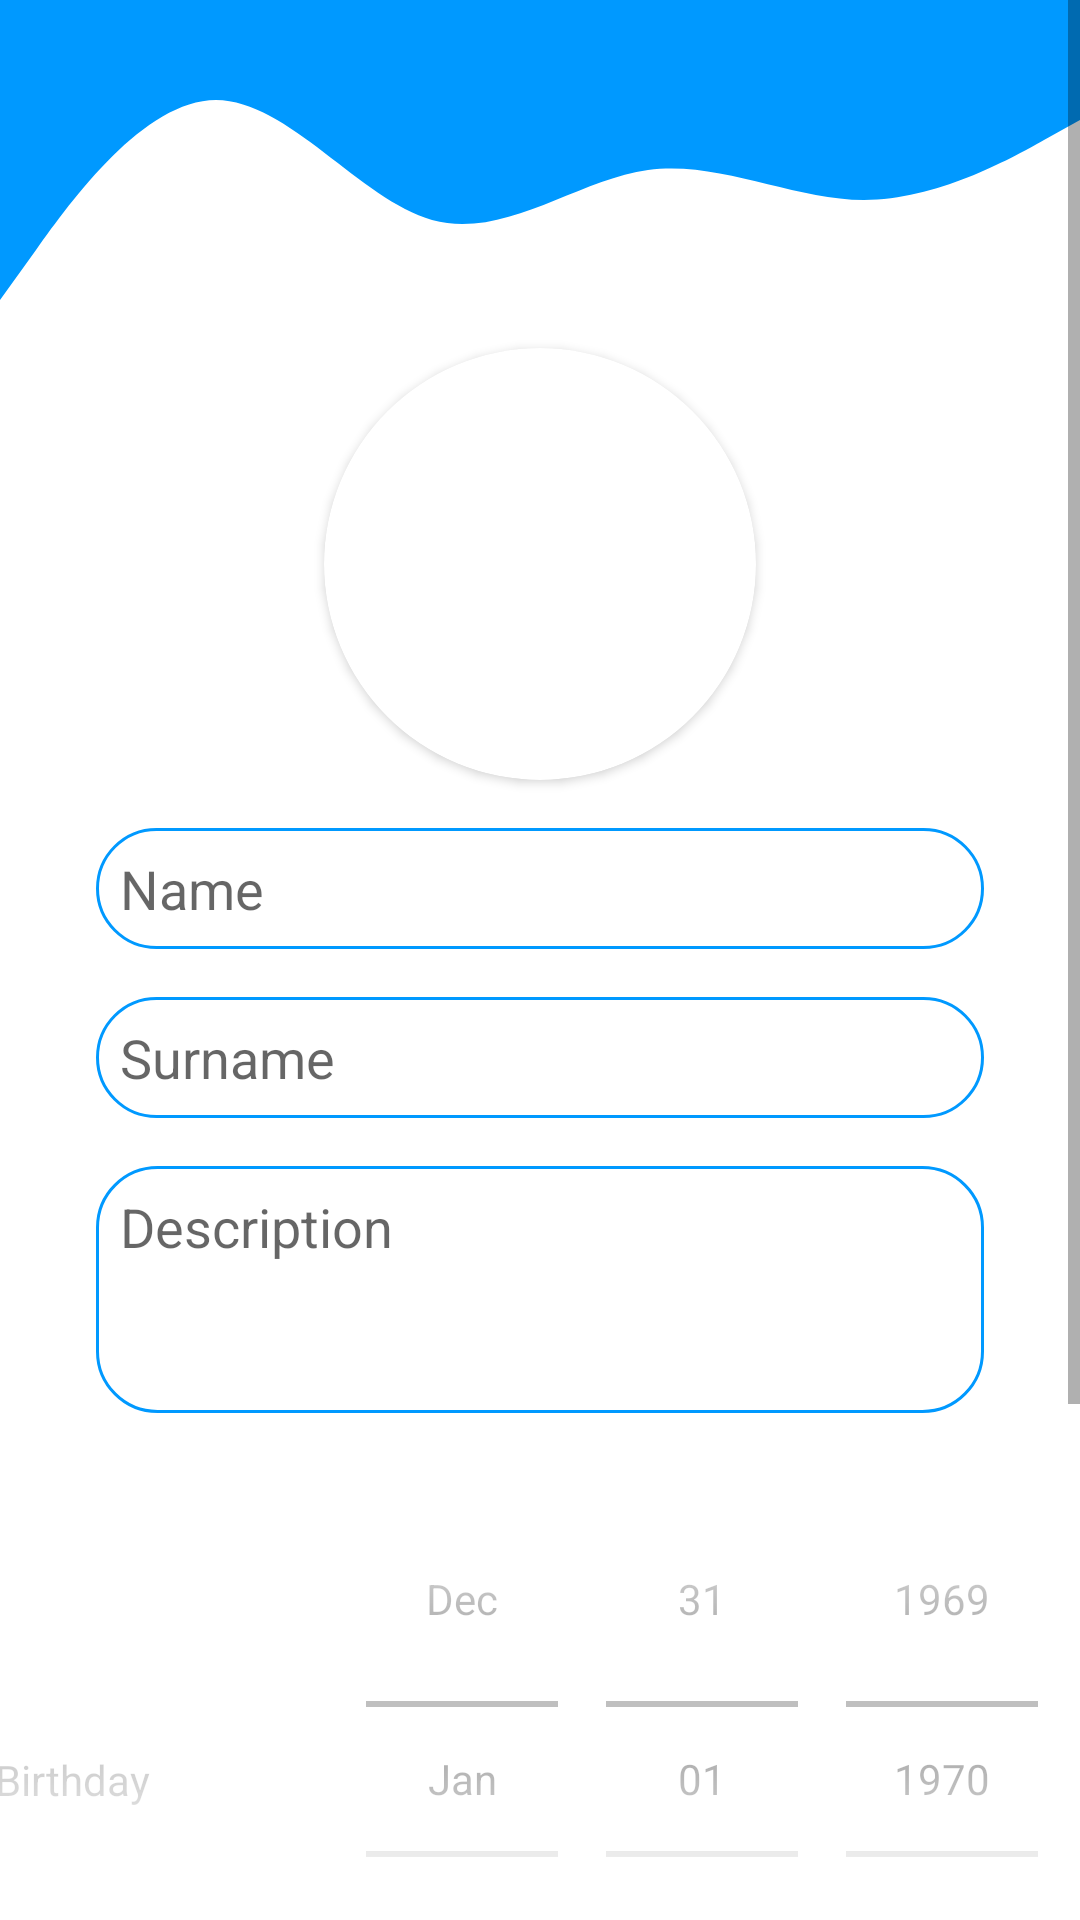

Layout XML and referenced resources for this Android screen:
<!-- AndroidManifest.xml: application theme Theme.DemoApp -->
<!-- res/layout/fragment_account.xml -->
<?xml version="1.0" encoding="utf-8"?>
<ScrollView xmlns:android="http://schemas.android.com/apk/res/android"
    xmlns:app="http://schemas.android.com/apk/res-auto"
    xmlns:tools="http://schemas.android.com/tools"
    android:layout_width="match_parent"
    android:layout_height="match_parent"
    android:fadingEdgeLength="150dp"
    android:requiresFadingEdge="vertical"
    tools:context="ui.main.account.AccountFragment">

    <androidx.constraintlayout.widget.ConstraintLayout
        android:layout_width="match_parent"
        android:layout_height="match_parent"
        android:paddingBottom="32dp"
        tools:context="ui.register.fragment.ProfileInfoFragment">

        <View
            android:id="@+id/view3"
            android:layout_width="0dp"
            android:layout_height="100dp"
            android:background="@drawable/wave"
            app:layout_constraintEnd_toEndOf="parent"
            app:layout_constraintStart_toStartOf="parent"
            app:layout_constraintTop_toTopOf="parent" />

        <androidx.cardview.widget.CardView
            android:id="@+id/Register_ProfileImageContainer"
            android:layout_width="0dp"
            android:layout_height="0dp"
            android:layout_marginTop="16dp"
            android:layout_marginBottom="16dp"
            app:cardCornerRadius="1000dp"
            app:cardPreventCornerOverlap="false"
            app:layout_constraintDimensionRatio="H,1:1"
            app:layout_constraintEnd_toEndOf="parent"
            app:layout_constraintStart_toStartOf="parent"
            app:layout_constraintTop_toBottomOf="@+id/view3"
            app:layout_constraintWidth_percent="0.4">

            <ImageView
                android:id="@+id/Register_ProfileImage"
                android:layout_width="match_parent"
                android:layout_height="match_parent"
                android:background="@drawable/ic_launcher_background" />
        </androidx.cardview.widget.CardView>

        <EditText
            android:id="@+id/Register_Name"
            android:layout_width="0dp"
            android:layout_height="wrap_content"
            android:layout_marginStart="32dp"
            android:layout_marginLeft="32dp"
            android:layout_marginTop="16dp"
            android:layout_marginEnd="32dp"
            android:layout_marginRight="32dp"
            android:background="@drawable/round_border"
            android:ems="10"
            android:hint="@string/name"
            android:inputType="text"
            android:padding="8dp"
            app:layout_constraintEnd_toEndOf="parent"
            app:layout_constraintStart_toStartOf="parent"
            app:layout_constraintTop_toBottomOf="@id/Register_ProfileImageContainer" />

        <EditText
            android:id="@+id/Register_Surname"
            android:layout_width="0dp"
            android:layout_height="wrap_content"
            android:layout_marginStart="32dp"
            android:layout_marginLeft="32dp"
            android:layout_marginTop="16dp"
            android:layout_marginEnd="32dp"
            android:layout_marginRight="32dp"
            android:background="@drawable/round_border"
            android:ems="10"
            android:hint="@string/surname"
            android:padding="8dp"
            app:layout_constraintEnd_toEndOf="parent"
            app:layout_constraintStart_toStartOf="parent"
            app:layout_constraintTop_toBottomOf="@+id/Register_Name" />

        <EditText
            android:id="@+id/Register_Description"
            android:layout_width="0dp"
            android:layout_height="wrap_content"
            android:layout_marginStart="32dp"
            android:layout_marginLeft="32dp"
            android:layout_marginTop="16dp"
            android:layout_marginEnd="32dp"
            android:layout_marginRight="32dp"
            android:background="@drawable/round_border"
            android:ems="10"
            android:gravity="top"
            android:hint="@string/description"
            android:minLines="3"
            android:padding="8dp"
            app:layout_constraintEnd_toEndOf="parent"
            app:layout_constraintStart_toStartOf="parent"
            app:layout_constraintTop_toBottomOf="@+id/Register_Surname"
            app:passwordToggleEnabled="true" />

        <TextView
            android:id="@+id/Register_Birthday_Label"
            android:layout_width="wrap_content"
            android:layout_height="wrap_content"
            android:layout_marginStart="32dp"
            android:layout_marginLeft="32dp"
            android:layout_marginTop="16dp"
            android:layout_marginEnd="32dp"
            android:layout_marginRight="32dp"
            android:text="@string/birthday"

            app:layout_constraintBottom_toBottomOf="@id/Register_Birthday"
            app:layout_constraintEnd_toStartOf="@id/Register_Birthday"
            app:layout_constraintHorizontal_bias="0.0"
            app:layout_constraintStart_toStartOf="parent"
            app:layout_constraintTop_toBottomOf="@+id/Register_Description" />

        <DatePicker
            android:id="@+id/Register_Birthday"
            android:layout_width="wrap_content"
            android:layout_height="wrap_content"
            android:layout_marginStart="32dp"
            android:layout_marginLeft="32dp"
            android:layout_marginTop="16dp"
            android:layout_marginEnd="32dp"
            android:layout_marginRight="32dp"
            android:calendarViewShown="false"
            android:datePickerMode="spinner"
            app:layout_constraintEnd_toEndOf="parent"
            app:layout_constraintStart_toEndOf="@id/Register_Birthday_Label"
            app:layout_constraintTop_toBottomOf="@+id/Register_Description" />

        <TextView
            android:id="@+id/Register_Country_Label"
            android:layout_width="wrap_content"
            android:layout_height="wrap_content"
            android:layout_marginStart="32dp"
            android:layout_marginLeft="32dp"
            android:layout_marginTop="16dp"
            android:layout_marginEnd="32dp"
            android:layout_marginRight="32dp"
            android:text="@string/country"

            app:layout_constraintBottom_toBottomOf="@id/Register_Country"
            app:layout_constraintEnd_toStartOf="@+id/Register_Country"
            app:layout_constraintHorizontal_bias="0.0"
            app:layout_constraintStart_toStartOf="parent"
            app:layout_constraintTop_toBottomOf="@+id/Register_Birthday" />

        <Spinner
            android:id="@+id/Register_Country"
            android:layout_width="0dp"
            android:layout_height="wrap_content"
            android:layout_marginStart="32dp"
            android:layout_marginLeft="32dp"
            android:layout_marginTop="16dp"
            android:layout_marginEnd="32dp"
            android:layout_marginRight="32dp"

            app:layout_constraintEnd_toEndOf="parent"
            app:layout_constraintStart_toStartOf="@id/Register_Birthday"
            app:layout_constraintTop_toBottomOf="@+id/Register_Birthday" />

        <TextView
            android:id="@+id/Register_Privacy_Label"
            android:layout_width="wrap_content"
            android:layout_height="wrap_content"
            android:layout_marginStart="32dp"
            android:layout_marginLeft="32dp"
            android:layout_marginTop="16dp"
            android:layout_marginEnd="32dp"
            android:layout_marginRight="32dp"
            android:text="Privacy Type"

            app:layout_constraintBottom_toBottomOf="@id/Register_Privacy"
            app:layout_constraintEnd_toStartOf="@+id/Register_Privacy"
            app:layout_constraintHorizontal_bias="0.0"
            app:layout_constraintStart_toStartOf="parent"
            app:layout_constraintTop_toBottomOf="@+id/Register_Country" />

        <Spinner
            android:id="@+id/Register_Privacy"
            android:layout_width="0dp"
            android:layout_height="wrap_content"
            android:layout_marginStart="32dp"
            android:layout_marginLeft="32dp"
            android:layout_marginTop="16dp"
            android:layout_marginEnd="32dp"
            android:layout_marginRight="32dp"
            app:layout_constraintEnd_toEndOf="parent"
            app:layout_constraintStart_toStartOf="@id/Register_Birthday"
            app:layout_constraintTop_toBottomOf="@+id/Register_Country" />

        <Button
            android:id="@+id/Register_Save_Profile"
            android:layout_width="0dp"
            android:layout_height="wrap_content"
            android:layout_marginStart="32dp"
            android:layout_marginLeft="32dp"
            android:layout_marginTop="16dp"
            android:layout_marginEnd="32dp"
            android:layout_marginRight="32dp"
            android:background="@drawable/round_bg"
            android:text="@string/save_profile"
            android:textColor="#FFFFFF"
            android:textSize="18sp"
            android:textStyle="bold"
            app:layout_constraintEnd_toEndOf="parent"
            app:layout_constraintStart_toStartOf="parent"
            app:layout_constraintTop_toBottomOf="@+id/Register_Privacy" />

    </androidx.constraintlayout.widget.ConstraintLayout>
</ScrollView>
<!-- resources referenced by this layout -->
<resources>
  <!-- drawable round_border (drawable) -->
  <?xml version="1.0" encoding="utf-8"?>
  <shape android:shape="rectangle" xmlns:android="http://schemas.android.com/apk/res/android">
      <stroke android:color="@color/colorPrimary"
          android:width="1dp"/>
      <corners android:radius="20dp"/>
  </shape>
  <!-- drawable wave (drawable) -->
  <vector xmlns:android="http://schemas.android.com/apk/res/android"
      android:width="1440dp"
      android:height="320dp"
      android:viewportWidth="1440"
      android:viewportHeight="320">
    <path
        android:pathData="M0,320L48,266.7C96,213 192,107 288,106.7C384,107 480,213 576,234.7C672,256 768,192 864,181.3C960,171 1056,213 1152,213.3C1248,213 1344,171 1392,149.3L1440,128L1440,0L1392,0C1344,0 1248,0 1152,0C1056,0 960,0 864,0C768,0 672,0 576,0C480,0 384,0 288,0C192,0 96,0 48,0L0,0Z"
        android:fillColor="#0099ff"/>
  </vector>
  <string name="birthday">Birthday</string>
  <string name="country">Country</string>
  <string name="description">Description</string>
  <string name="name">Name</string>
  <string name="save_profile">Save profile</string>
  <string name="surname">Surname</string>
  <style name="Theme.DemoApp" parent="Theme.MaterialComponents.DayNight.DarkActionBar">
          <item name="windowNoTitle">true</item>
          
          <item name="colorPrimary">@color/colorPrimary</item>
          <item name="colorPrimaryVariant">@color/colorPrimary</item>
          <item name="colorOnPrimary">@color/white</item>
          
          <item name="colorSecondary">@color/teal_200</item>
          <item name="colorSecondaryVariant">@color/teal_700</item>
          <item name="colorOnSecondary">@color/black</item>
          
          <item name="android:statusBarColor" tools:targetApi="l">?attr/colorPrimaryVariant</item>
          
      </style>
  <color name="colorPrimary">#0099ff</color>
  <color name="white">#FFFFFFFF</color>
  <color name="teal_200">#FF03DAC5</color>
  <color name="teal_700">#FF018786</color>
  <color name="black">#000000</color>
</resources>
